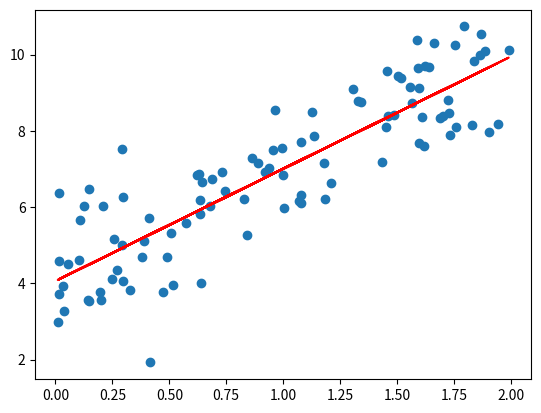

Generate this figure with matplotlib:
import numpy as np
import matplotlib.pyplot as plt

x=2*np.random.random(size=100)
y = x*3.+4.+np.random.normal(size=100)

np.random.seed(666)
X=x.reshape(-1,1)#100行1列拓展到高维


"""使用梯度下降法"""


def J(theta, X_b, y):
    try:
        return np.sum((y - X_b.dot(theta)) ** 2) / len(X_b)
    except:
        return float('inf')


def dJ(theta, X_b, y):
    res = np.empty(len(theta))
    res[0] = np.sum(X_b.dot(theta) - y)
    for i in range(1, len(theta)):
        res[i] = (X_b.dot(theta) - y).dot(X_b[:, i])
    return res * 2 / len(X_b)


def gradient_descent(X_b, y, initial_theta, eta, n_iters=1e4, epsilon=1e-8):
    theta = initial_theta
    cur_iter = 0

    while cur_iter < n_iters:
        gradient = dJ(theta, X_b, y)
        last_theta = theta
        theta = theta - eta * gradient
        if (abs(J(theta, X_b, y) - J(last_theta, X_b, y)) < epsilon):
            break

        cur_iter += 1

    return theta


X_b = np.hstack([np.ones((len(x), 1)), x.reshape(-1, 1)])
initial_theta = np.zeros(X_b.shape[1])
eta = 0.01

theta = gradient_descent(X_b, y, initial_theta, eta)
print(theta)

plt.scatter(x,y)
plt.plot(X,((theta[1]*X)+theta[0]),color='red')
plt.show()
